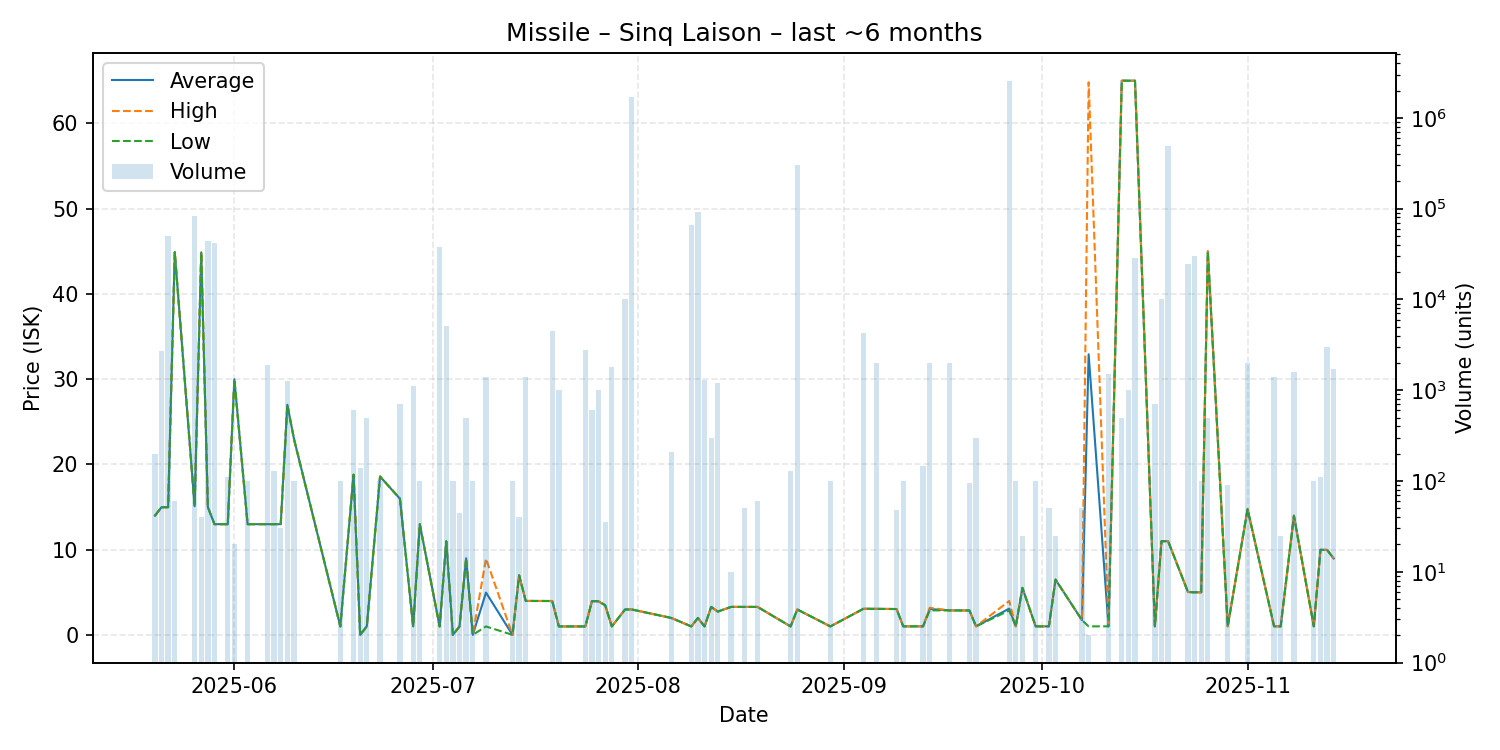

The data file committed next to this chart (first rows):
date, average, highest, lowest, order_count, volume
2025-05-20, 13.99, 13.99, 13.99, 1, 200
2025-05-21, 14.99, 14.99, 14.99, 4, 2710
2025-05-22, 14.99, 14.99, 14.99, 2, 50000
2025-05-23, 44.89, 44.89, 44.89, 1, 60
2025-05-26, 15.1, 15.1, 15.1, 3, 84000
2025-05-27, 44.87, 44.87, 44.87, 2, 40
2025-05-28, 14.99, 14.99, 14.99, 6, 44440
2025-05-29, 13.0, 13.0, 13.0, 1, 41750
2025-05-31, 13.0, 13.0, 13.0, 2, 110
2025-06-01, 29.99, 29.99, 29.99, 1, 20
2025-06-03, 13.0, 13.0, 13.0, 1, 100
2025-06-06, 13.0, 13.0, 13.0, 1, 1900
2025-06-07, 13.0, 13.0, 13.0, 2, 130
2025-06-08, 13.0, 13.0, 13.0, 2, 30
2025-06-09, 27.0, 27.0, 27.0, 2, 1260
2025-06-10, 23.0, 23.0, 23.0, 1, 100
2025-06-17, 1.01, 1.01, 1.01, 1, 100
2025-06-19, 18.8, 18.8, 18.8, 2, 600
2025-06-20, 0.02, 0.02, 0.02, 2, 140
2025-06-21, 1.02, 1.02, 1.02, 2, 500
2025-06-23, 18.59, 18.59, 18.59, 1, 100
2025-06-26, 15.99, 15.99, 15.99, 1, 700
2025-06-28, 1.01, 1.01, 1.01, 5, 1106
2025-06-29, 13.0, 13.0, 13.0, 2, 100
2025-07-02, 1.01, 1.01, 1.01, 1, 37500
2025-07-03, 10.99, 10.99, 10.99, 2, 5100
2025-07-04, 0.02, 0.02, 0.02, 1, 100
2025-07-05, 1.01, 1.01, 1.01, 1, 44
2025-07-06, 9.0, 9.0, 9.0, 4, 500
2025-07-07, 0.02, 0.02, 0.02, 1, 100
2025-07-09, 4.98, 8.95, 1.01, 4, 1400
2025-07-13, 0.02, 0.02, 0.02, 1, 100
2025-07-14, 7.0, 7.0, 7.0, 1, 40
2025-07-15, 4.0, 4.0, 4.0, 3, 1390
2025-07-19, 3.99, 3.99, 3.99, 3, 4500
2025-07-20, 1.01, 1.01, 1.01, 1, 1000
2025-07-24, 1.01, 1.01, 1.01, 1, 2800
2025-07-25, 3.98, 3.98, 3.98, 2, 600
2025-07-26, 3.95, 3.95, 3.95, 1, 1000
2025-07-27, 3.49, 3.49, 3.49, 1, 35
2025-07-28, 1.01, 1.01, 1.01, 1, 1800
2025-07-30, 3.0, 3.0, 3.0, 1, 10000
2025-07-31, 3.0, 3.0, 3.0, 2, 1686200
2025-08-06, 2.0, 2.0, 2.0, 1, 210
2025-08-09, 1.01, 1.01, 1.01, 1, 66303
2025-08-10, 2.0, 2.0, 2.0, 4, 91204
2025-08-11, 1.01, 1.01, 1.01, 1, 1300
2025-08-12, 3.3, 3.3, 3.3, 1, 300
2025-08-13, 2.75, 2.75, 2.75, 1, 1200
2025-08-15, 3.3, 3.3, 3.3, 1, 10
2025-08-17, 3.3, 3.3, 3.3, 1, 50
2025-08-19, 3.3, 3.3, 3.3, 1, 60
2025-08-24, 1.01, 1.01, 1.01, 2, 130
2025-08-25, 3.0, 3.0, 3.0, 1, 300000
2025-08-30, 1.01, 1.01, 1.01, 1, 100
2025-09-04, 3.08, 3.08, 3.08, 4, 4285
2025-09-06, 3.07, 3.07, 3.07, 1, 1999
2025-09-09, 3.05, 3.05, 3.05, 1, 48
2025-09-10, 1.02, 1.02, 1.02, 1, 100
2025-09-13, 1.02, 1.02, 1.02, 2, 148
... 32 more rows
